The GitHub repository sarfrazkhan66003/-OralScan-AI-Oral-Cancer-Detection-System contains a labelled image folder "classifier_dataset" with 4 categories: cancer, leukoplakia, leukoplakia-like, normal. Examples follow, each with its label.

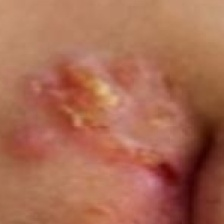
Label: cancer

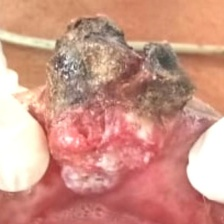
Label: cancer

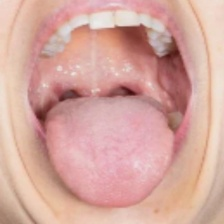
Label: normal

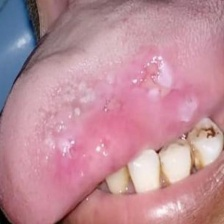
Label: leukoplakia

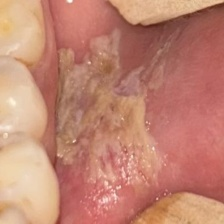
Label: leukoplakia-like

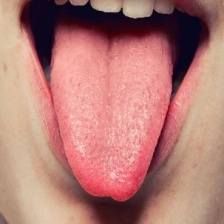
Label: normal
